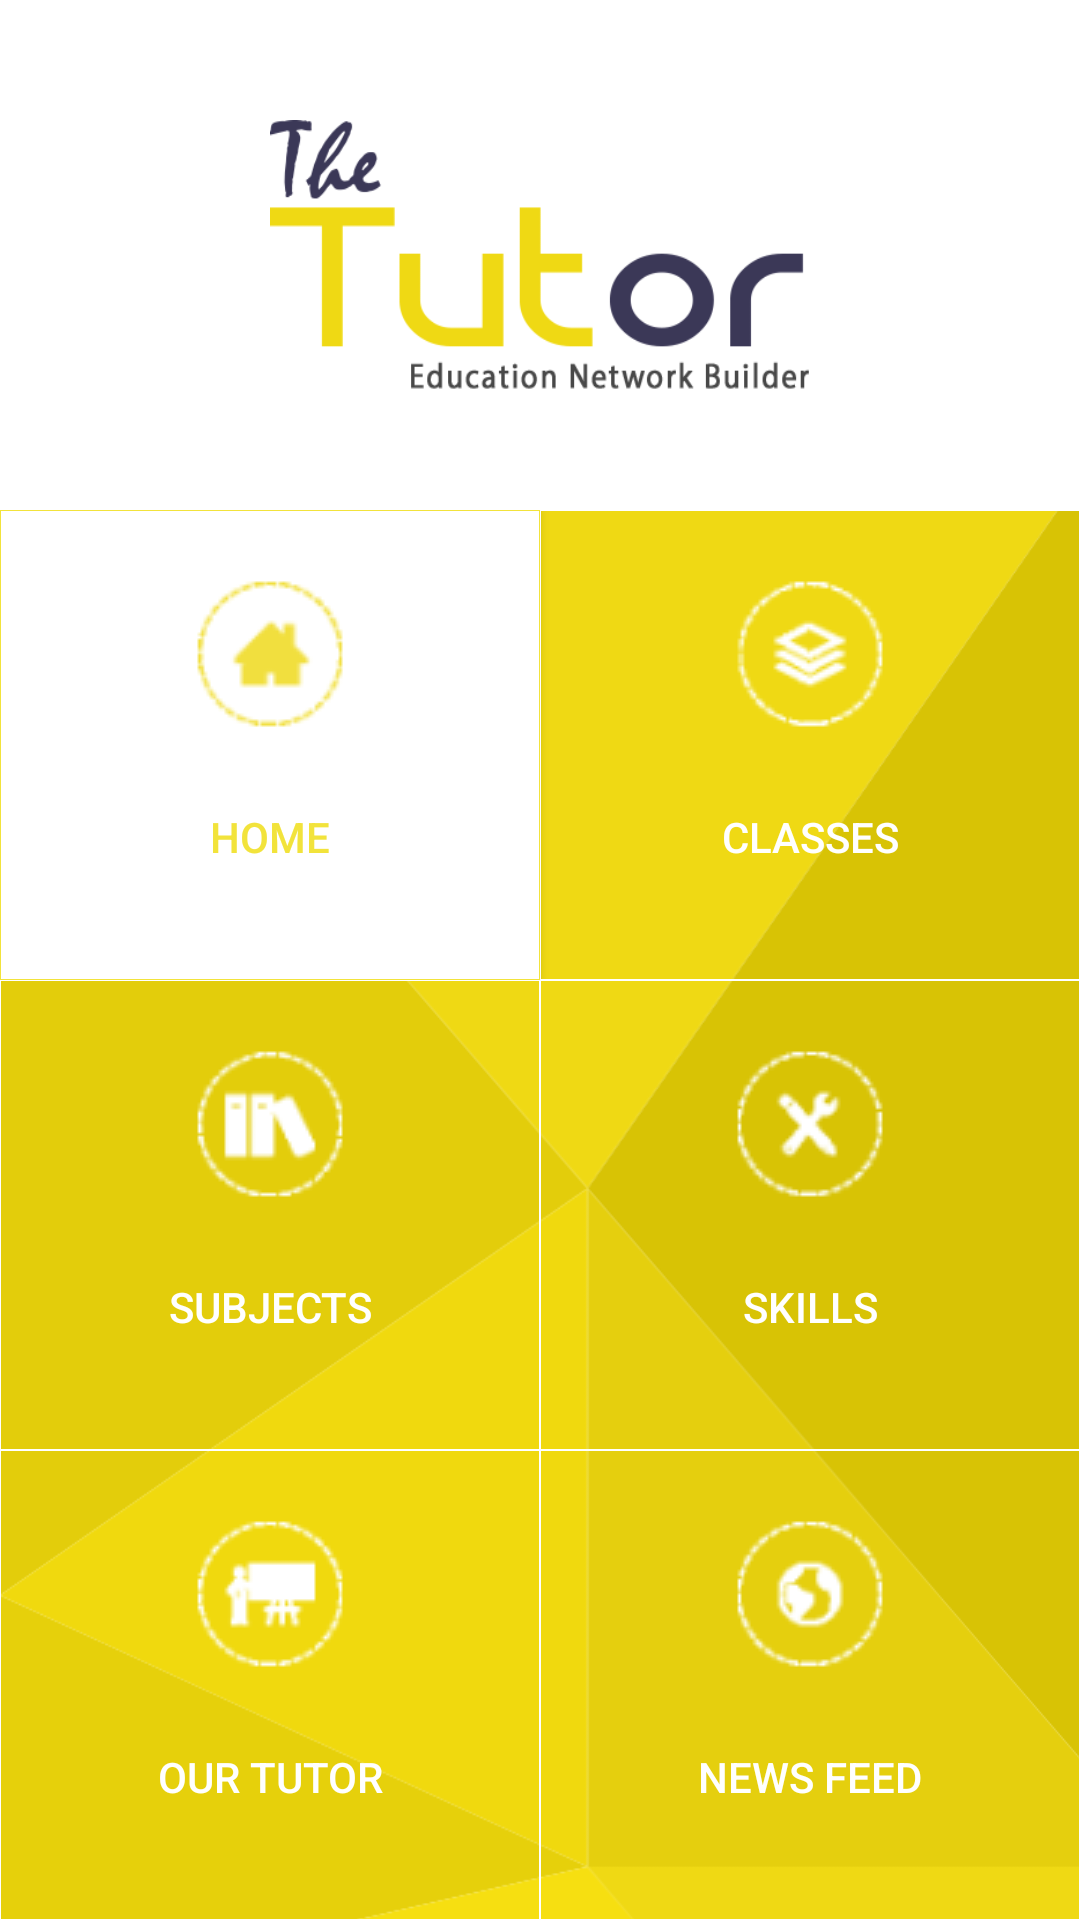

The Android layout XML behind this screen, and the referenced resources:
<!-- AndroidManifest.xml: application theme AppTheme -->
<!-- res/layout/content_navigation.xml -->
<?xml version="1.0" encoding="utf-8"?>
<LinearLayout xmlns:android="http://schemas.android.com/apk/res/android"
    xmlns:app="http://schemas.android.com/apk/res-auto"
    xmlns:tools="http://schemas.android.com/tools"
    android:orientation="vertical"
    android:layout_width="match_parent"
    android:layout_height="match_parent"
    app:layout_behavior="@string/appbar_scrolling_view_behavior"
    tools:showIn="@layout/app_bar_navigation"
    android:background="@color/edittxt">

    <ImageView
        android:layout_width="180dp"
        android:layout_height="90dp"
        android:id="@+id/imageView2"
        android:layout_gravity="center_horizontal"
        android:background="@drawable/logo1"
        android:layout_marginTop="40dp"/>
<LinearLayout
    android:layout_width="match_parent"
    android:layout_height="wrap_content"
    android:orientation="vertical"
    android:layout_marginTop="40dp"
    android:background="@drawable/yellow">

    <LinearLayout
        android:layout_width="match_parent"
        android:layout_height="match_parent"
        android:orientation="horizontal"
        android:layout_weight="1">

        <Button
            android:layout_width="0dp"
            android:layout_height="match_parent"
            android:text="Home"
            android:id="@+id/button"
            android:layout_weight="1"
            android:background="@drawable/round_btn"
            android:layout_alignParentLeft="true"
            android:layout_alignParentStart="true"
            android:drawableTop="@drawable/ic_icon_10"
            android:drawablePadding="-35dp"
            android:textColor="@color/toolbar"
            android:layout_gravity="left" />

        <Button
            android:layout_width="0dp"
            android:layout_height="match_parent"
            android:text="Classes"
            android:id="@+id/btn_classes"
            android:layout_weight="1"
            android:background="@drawable/round_button"
            android:drawableTop="@drawable/ic_icon_12"
            android:drawablePadding="-35dp"
            android:textColor="@android:color/white"
            android:layout_toRightOf="@+id/button"
            android:layout_toEndOf="@+id/button"
            android:layout_gravity="center_horizontal" />

    </LinearLayout>
    <LinearLayout
        android:layout_width="match_parent"
        android:layout_height="wrap_content"
        android:orientation="horizontal"
        android:layout_weight="1">


        <Button
            android:layout_width="0dp"
            android:layout_height="match_parent"
            android:text="Subjects"
            android:id="@+id/btn_subject"
            android:layout_weight="1"
            android:background="@drawable/round_button"
            android:layout_alignParentLeft="true"
            android:layout_alignParentStart="true"
            android:drawableTop="@drawable/ic_icon_16"
            android:drawablePadding="-35dp"
            android:textColor="@android:color/white"
            android:layout_gravity="left" />

        <Button
            android:layout_width="0dp"
            android:layout_height="match_parent"
            android:text="Skills"
            android:id="@+id/btn_skills"
            android:layout_weight="1"
            android:background="@drawable/round_button"
            android:drawableTop="@drawable/ic_icon_17"
            android:drawablePadding="-35dp"
            android:textColor="@android:color/white"
            android:layout_toRightOf="@+id/button"
            android:layout_toEndOf="@+id/button"
            android:layout_gravity="center_horizontal" />

    </LinearLayout>
    <LinearLayout
        android:layout_width="match_parent"
        android:layout_height="wrap_content"
        android:orientation="horizontal"
        android:layout_weight="1">
        
        <Button
            android:layout_width="0dp"
            android:layout_height="match_parent"
            android:text="Our Tutor"
            android:id="@+id/btn_ourtutor"
            android:layout_weight="1"
            android:background="@drawable/round_button"
            android:layout_alignParentLeft="true"
            android:layout_alignParentStart="true"
            android:drawableTop="@drawable/ic_icon_21"
            android:drawablePadding="-35dp"
            android:textColor="@android:color/white"
            android:layout_gravity="left" />

        <Button
            android:layout_width="0dp"
            android:layout_height="match_parent"
            android:text="NEWS FEED"
            android:id="@+id/btn_notification"
            android:layout_weight="1"
            android:background="@drawable/round_button"
            android:drawableTop="@drawable/ic_icon_23"
            android:drawablePadding="-35dp"
            android:textColor="@android:color/white"
            android:layout_toRightOf="@+id/button"
            android:layout_toEndOf="@+id/button"
            android:layout_gravity="center_horizontal" />

    </LinearLayout>
</LinearLayout>
</LinearLayout>
<!-- res/layout/app_bar_navigation.xml (included above) -->
<?xml version="1.0" encoding="utf-8"?>
<android.support.design.widget.CoordinatorLayout xmlns:android="http://schemas.android.com/apk/res/android"
    xmlns:app="http://schemas.android.com/apk/res-auto"
    xmlns:tools="http://schemas.android.com/tools"
    android:layout_width="match_parent"
    android:layout_height="match_parent"
    android:fitsSystemWindows="true"
    tools:context="expence.ubiad.example.com.thetutor.Navigation">

    <android.support.design.widget.AppBarLayout
        android:layout_width="match_parent"
        android:layout_height="wrap_content"
        android:theme="@style/AppTheme.AppBarOverlay">

        <android.support.v7.widget.Toolbar
            android:id="@+id/toolbar"
            android:layout_width="match_parent"
            android:layout_height="?attr/actionBarSize"
            android:background="?attr/colorPrimary"
            app:popupTheme="@style/AppTheme.PopupOverlay" />

    </android.support.design.widget.AppBarLayout>

    <include layout="@layout/content_navigation" />

</android.support.design.widget.CoordinatorLayout>
<!-- resources referenced by this layout -->
<resources>
  <color name="edittxt">#FFFFFF</color>
  <color name="toolbar">#FFF2E33B</color>
  <!-- drawable ic_icon_10: png bitmap (drawable, 2838 bytes) -->
  <!-- drawable ic_icon_12: png bitmap (drawable, 2602 bytes) -->
  <!-- drawable ic_icon_16: png bitmap (drawable, 2278 bytes) -->
  <!-- drawable ic_icon_17: png bitmap (drawable, 2470 bytes) -->
  <!-- drawable ic_icon_21: png bitmap (drawable, 2336 bytes) -->
  <!-- drawable ic_icon_23: png bitmap (drawable, 2433 bytes) -->
  <!-- drawable logo1: png bitmap (drawable-hdpi, 9544 bytes) -->
  <!-- drawable round_btn (drawable) -->
  <?xml version="1.0" encoding="utf-8"?>
  <shape xmlns:android="http://schemas.android.com/apk/res/android"
      android:shape="rectangle" >
      <solid android:color="@color/edittxt" />
      <stroke
          android:width="0.01dp"
          android:color="@color/toolbar" />
  </shape>
  <!-- drawable round_button (drawable) -->
  <?xml version="1.0" encoding="utf-8"?>
  <shape xmlns:android="http://schemas.android.com/apk/res/android"
      android:shape="rectangle" >
      <solid android:color="@android:color/transparent" />
      <stroke
          android:width="0.01dp"
          android:color="#FFFFFF" />
  </shape>
  <!-- drawable yellow: gif bitmap (drawable, 13678 bytes) -->
  <style name="AppTheme.AppBarOverlay" parent="ThemeOverlay.AppCompat.Dark.ActionBar" />
  <style name="AppTheme.PopupOverlay" parent="ThemeOverlay.AppCompat.Light" />
  <style name="AppTheme" parent="Theme.AppCompat.Light.DarkActionBar">
          
          <item name="colorPrimary">@color/toolbar</item>
          <item name="colorPrimaryDark">@color/colorPrimaryDark</item>
          <item name="colorAccent">@color/colorAccent</item>
      </style>
  <color name="colorPrimaryDark">#f2f0f0</color>
  <color name="colorAccent">#FF7F7E7E</color>
</resources>
